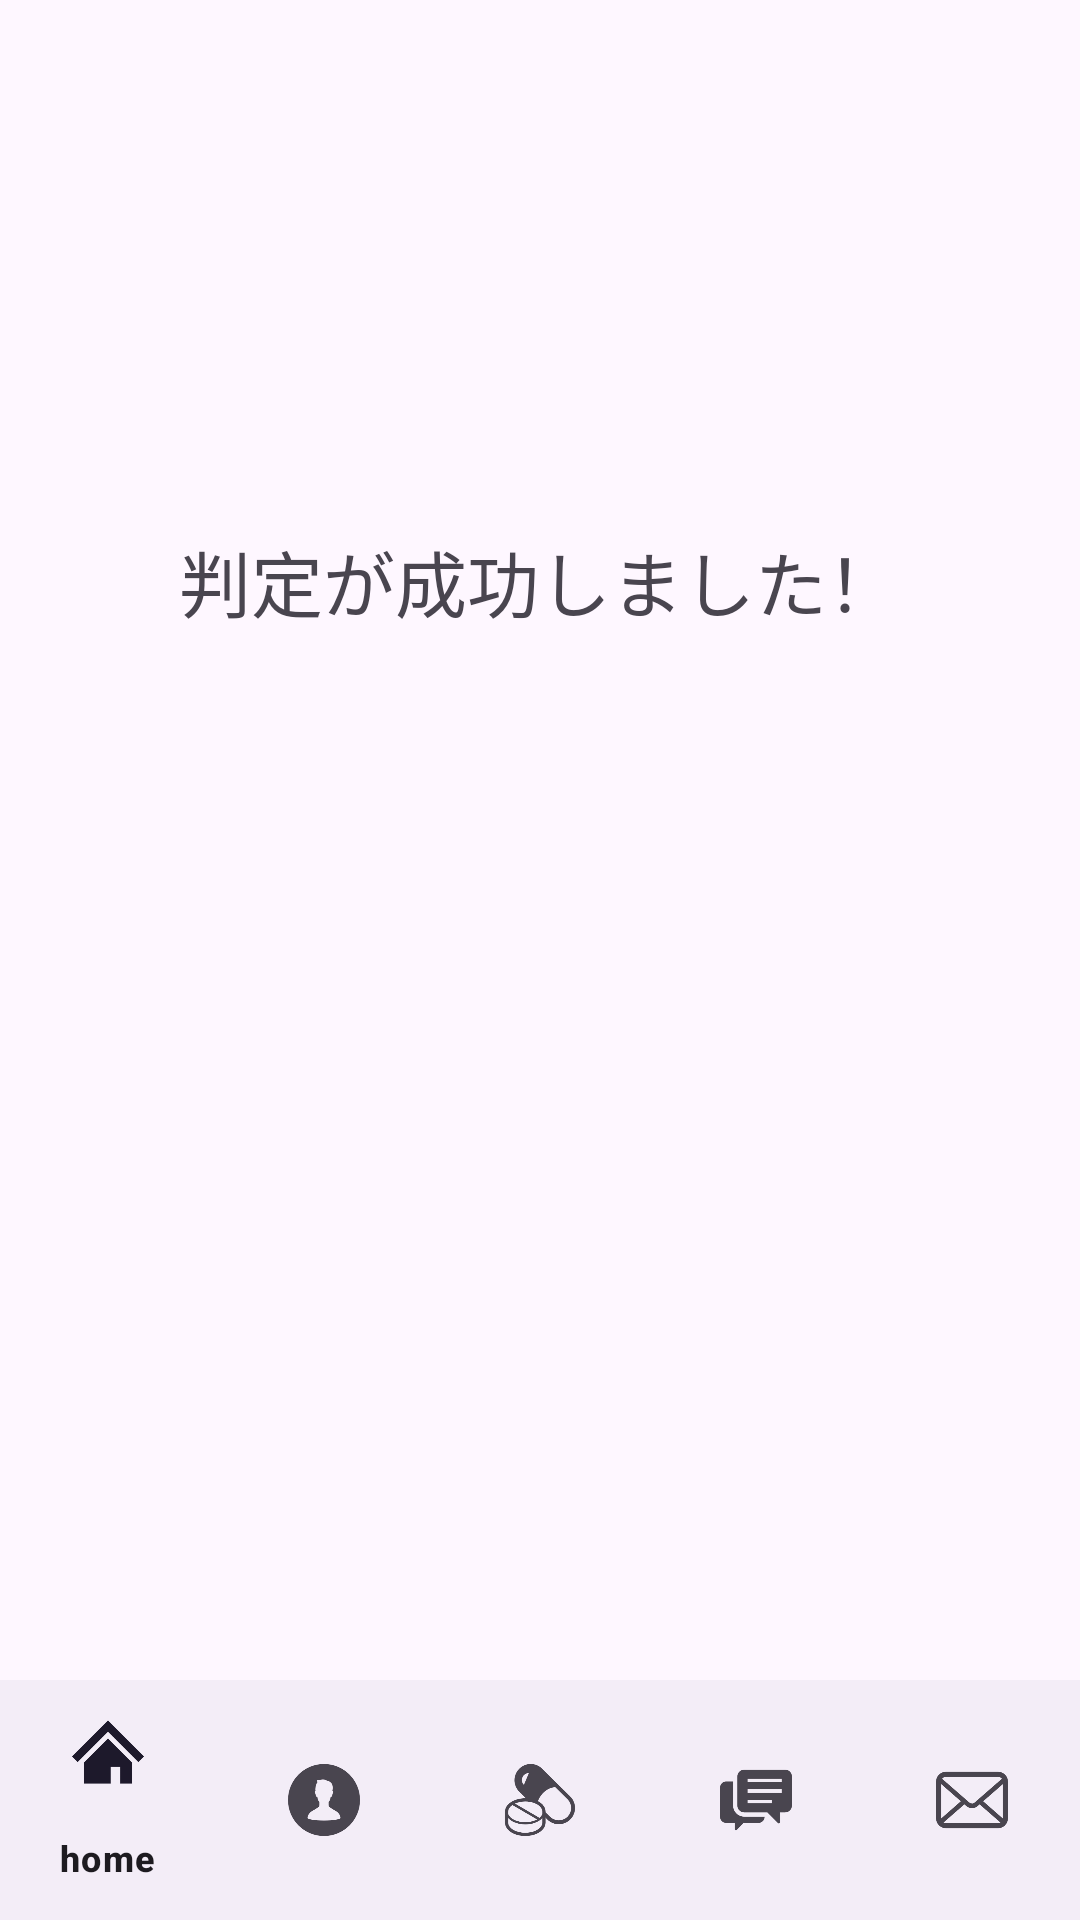

The Android layout XML behind this screen, and the referenced resources:
<!-- AndroidManifest.xml: application theme Theme.NewDrug -->
<!-- res/layout/activity_normal.xml -->
<?xml version="1.0" encoding="utf-8"?>
<androidx.constraintlayout.widget.ConstraintLayout xmlns:android="http://schemas.android.com/apk/res/android"
    xmlns:app="http://schemas.android.com/apk/res-auto"
    xmlns:tools="http://schemas.android.com/tools"
    android:layout_width="match_parent"
    android:layout_height="match_parent">

    <TextView
        android:id="@+id/textView"
        android:layout_width="wrap_content"
        android:layout_height="wrap_content"
        android:layout_centerHorizontal="true"
        android:layout_marginTop="176dp"
        android:text="判定が成功しました！"
        android:textSize="24sp"
        app:layout_constraintEnd_toEndOf="parent"
        app:layout_constraintHorizontal_bias="0.497"
        app:layout_constraintStart_toStartOf="parent"
        app:layout_constraintTop_toTopOf="parent"
        tools:ignore="MissingConstraints" />

    <com.google.android.material.bottomnavigation.BottomNavigationView
        android:id="@+id/bottom_navigation"
        android:layout_width="match_parent"
        android:layout_height="wrap_content"
        android:layout_alignParentBottom="true"
        app:menu="@menu/bottom_nav_menu"
        app:layout_constraintBottom_toBottomOf="parent" />

</androidx.constraintlayout.widget.ConstraintLayout>
<!-- resources referenced by this layout -->
<resources>
  <style name="Theme.NewDrug" parent="Base.Theme.NewDrug" />
  <style name="Base.Theme.NewDrug" parent="Theme.Material3.DayNight.NoActionBar">
          
          <item name="colorPrimary">@color/bar</item>
          
      </style>
  <color name="bar">#66b3cc</color>
</resources>
